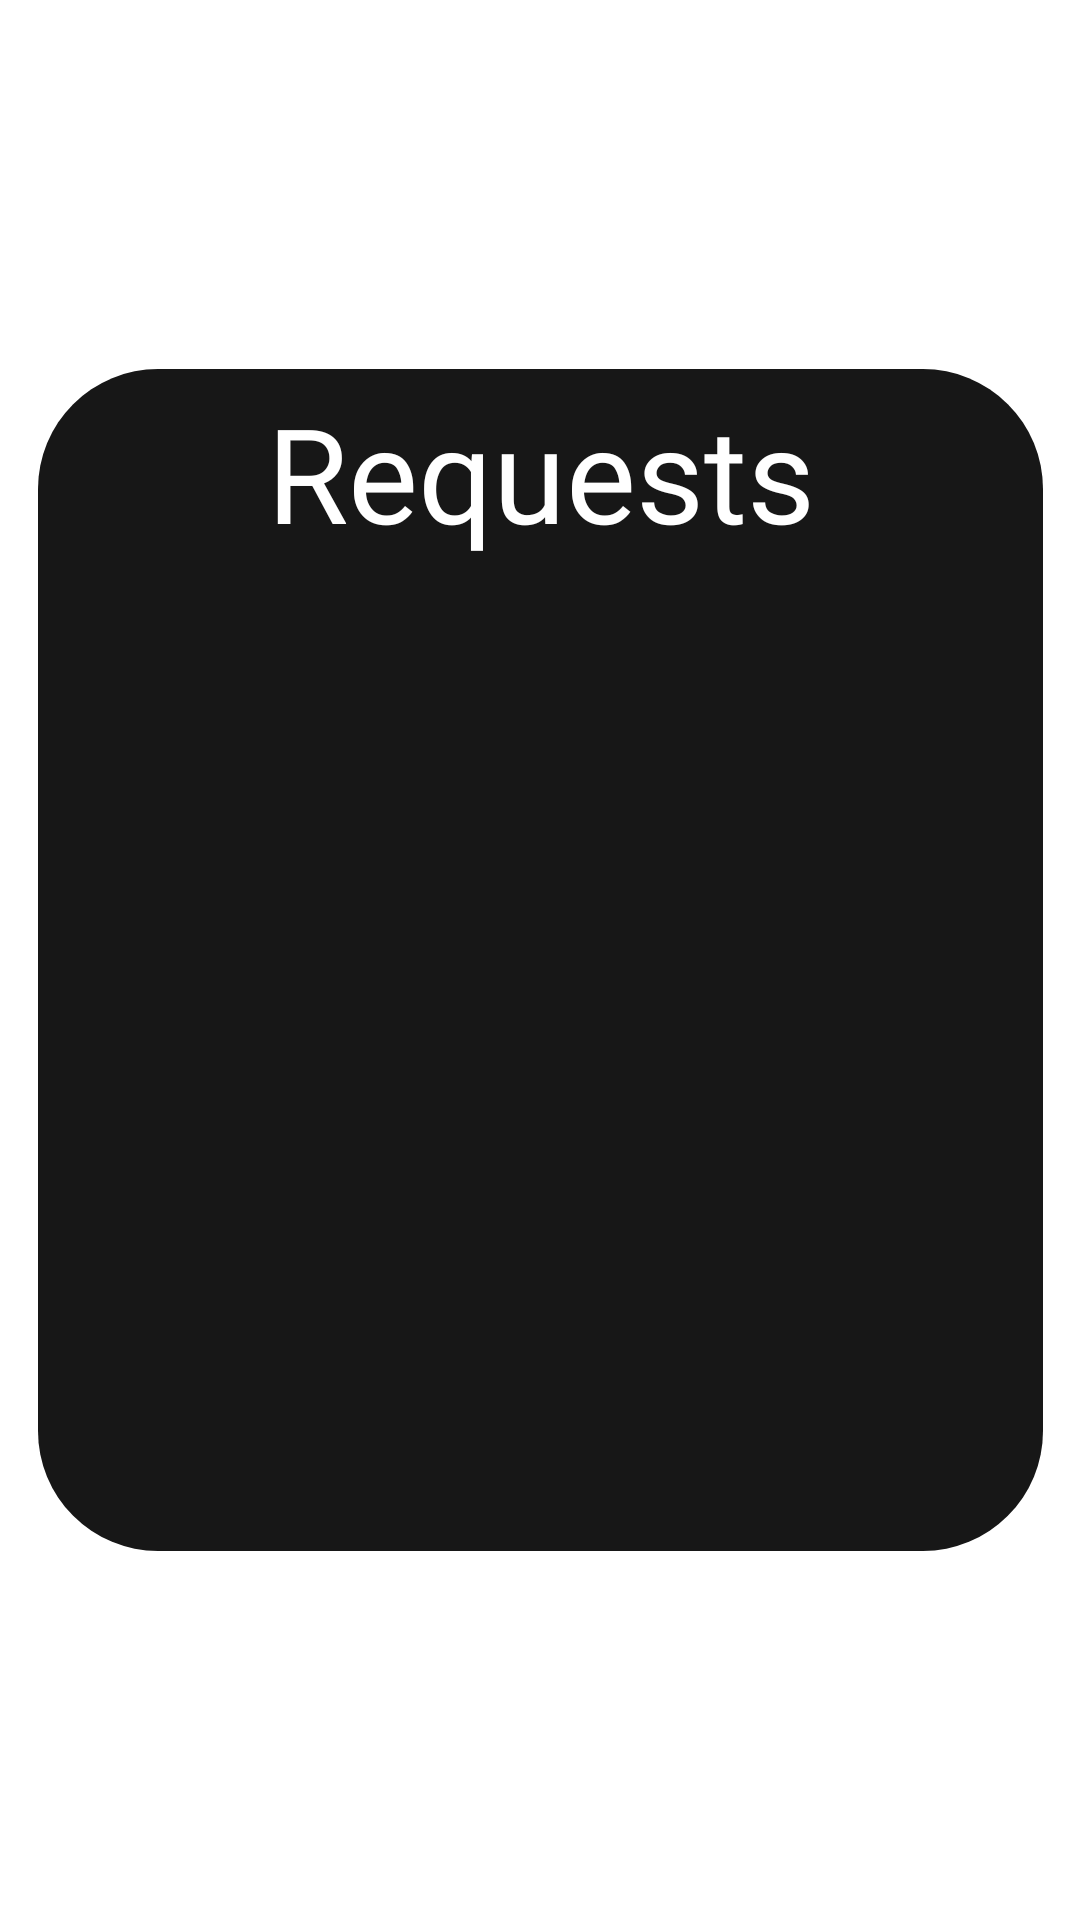

Android layout source for this screen:
<!-- AndroidManifest.xml: application theme AppTheme -->
<!-- res/layout/admin_teacher_requests.xml -->
<?xml version="1.0" encoding="utf-8"?>
<androidx.constraintlayout.widget.ConstraintLayout xmlns:android="http://schemas.android.com/apk/res/android"
    xmlns:app="http://schemas.android.com/apk/res-auto"
    xmlns:tools="http://schemas.android.com/tools"
    android:layout_width="match_parent"
    android:layout_height="match_parent">

    <FrameLayout
        android:layout_width="335dp"
        android:layout_height="394dp"
        android:background="@drawable/rounded_container"
        android:paddingHorizontal="5dp"
        android:paddingVertical="5dp"
        app:layout_constraintBottom_toBottomOf="parent"
        app:layout_constraintEnd_toEndOf="parent"
        app:layout_constraintHorizontal_bias="0.5"
        app:layout_constraintStart_toStartOf="parent"
        app:layout_constraintTop_toTopOf="parent"
        app:layout_constraintVertical_bias="0.5">

        <androidx.constraintlayout.widget.ConstraintLayout
            android:layout_width="match_parent"
            android:layout_height="match_parent">

            <TextView
                android:id="@+id/textView5"
                android:layout_width="wrap_content"
                android:layout_height="wrap_content"
                android:fontFamily="@font/poppins_bold"
                android:text="Requests"
                android:textColor="@color/white"
                android:textSize="44sp"
                app:layout_constraintEnd_toEndOf="parent"
                app:layout_constraintHorizontal_bias="0.5"
                app:layout_constraintStart_toStartOf="parent"
                app:layout_constraintTop_toTopOf="parent" />

            <TextView
                android:id="@+id/s_no_req"
                android:layout_width="wrap_content"
                android:layout_height="wrap_content"
                android:fontFamily="@font/poppins_medium_italic"
                android:text="No new requests"
                android:textColor="@android:color/holo_red_light"
                android:textSize="24sp"
                android:visibility="gone"
                app:layout_constraintBottom_toBottomOf="parent"
                app:layout_constraintEnd_toEndOf="parent"
                app:layout_constraintHorizontal_bias="0.5"
                app:layout_constraintStart_toStartOf="parent"
                app:layout_constraintTop_toTopOf="parent"
                app:layout_constraintVertical_bias="0.5" />

            <androidx.recyclerview.widget.RecyclerView
                android:id="@+id/s_req_list"
                android:layout_width="271dp"
                android:layout_height="243dp"
                app:layout_constraintBottom_toBottomOf="parent"
                app:layout_constraintEnd_toEndOf="parent"
                app:layout_constraintHorizontal_bias="0.5"
                app:layout_constraintStart_toStartOf="parent"
                app:layout_constraintTop_toBottomOf="@+id/textView5"
                app:layout_constraintVertical_bias="0.5" />

        </androidx.constraintlayout.widget.ConstraintLayout>
    </FrameLayout>

</androidx.constraintlayout.widget.ConstraintLayout>
<!-- resources referenced by this layout -->
<resources>
  <color name="white">#FFFFFFFF</color>
  <!-- drawable rounded_container (drawable) -->
  <shape xmlns:android="http://schemas.android.com/apk/res/android"
      android:shape="rectangle">
      <corners android:radius="40dp"/>
      <solid android:color="@color/gray"/>
  </shape>
  <style name="AppTheme" parent="Theme.AppCompat.NoActionBar">
          <item name="android:windowFullscreen">true</item>
          <item name="android:windowBackground">@drawable/black</item>
      </style>
  <color name="gray">#171717</color>
</resources>
